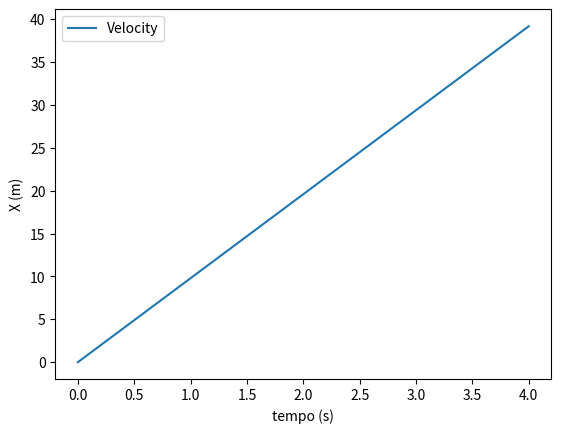

Python code for this plot:
# -*- coding: utf-8 -*-
"""
Created on Mon Mar 28 16:13:55 2022

@author: draki
Euler method startup:
    
t = np.linspace(T0, TF, N), T0= initial time; TF= final time; N= Number of total points (dont forget t0)
t = np.arange(T0, TF+dT, dT), T0= initial time; TF+dT= final time plus size of step due to last being exclusive; dT= Size of steps 

A) acelaraçao constante, velocidade uniformemente crescente, movimento uniformemente crescente ( provavelmente dunno), relação linear

B) -->
"""

import matplotlib.pyplot as plt
import numpy as np

dt = 0.1
g = 9.8
T = np.arange(0,4+dt, dt)
v = np.zeros(T.size)

for i in range(0, T.size-1): # metodo de euler
    v[i+1] = v[i] + g*dt # v(psi + psi) = v(psi) + ac*dt, nestecaso ac = g
    
fig = plt.figure()
ax = fig.add_subplot(1,1,1)

ax.set_xlabel('tempo (s)')
ax.set_ylabel('X (m)')
ax.plot(T, v, label='Velocity')
plt.legend()


print(v[np.where(T == 3)])